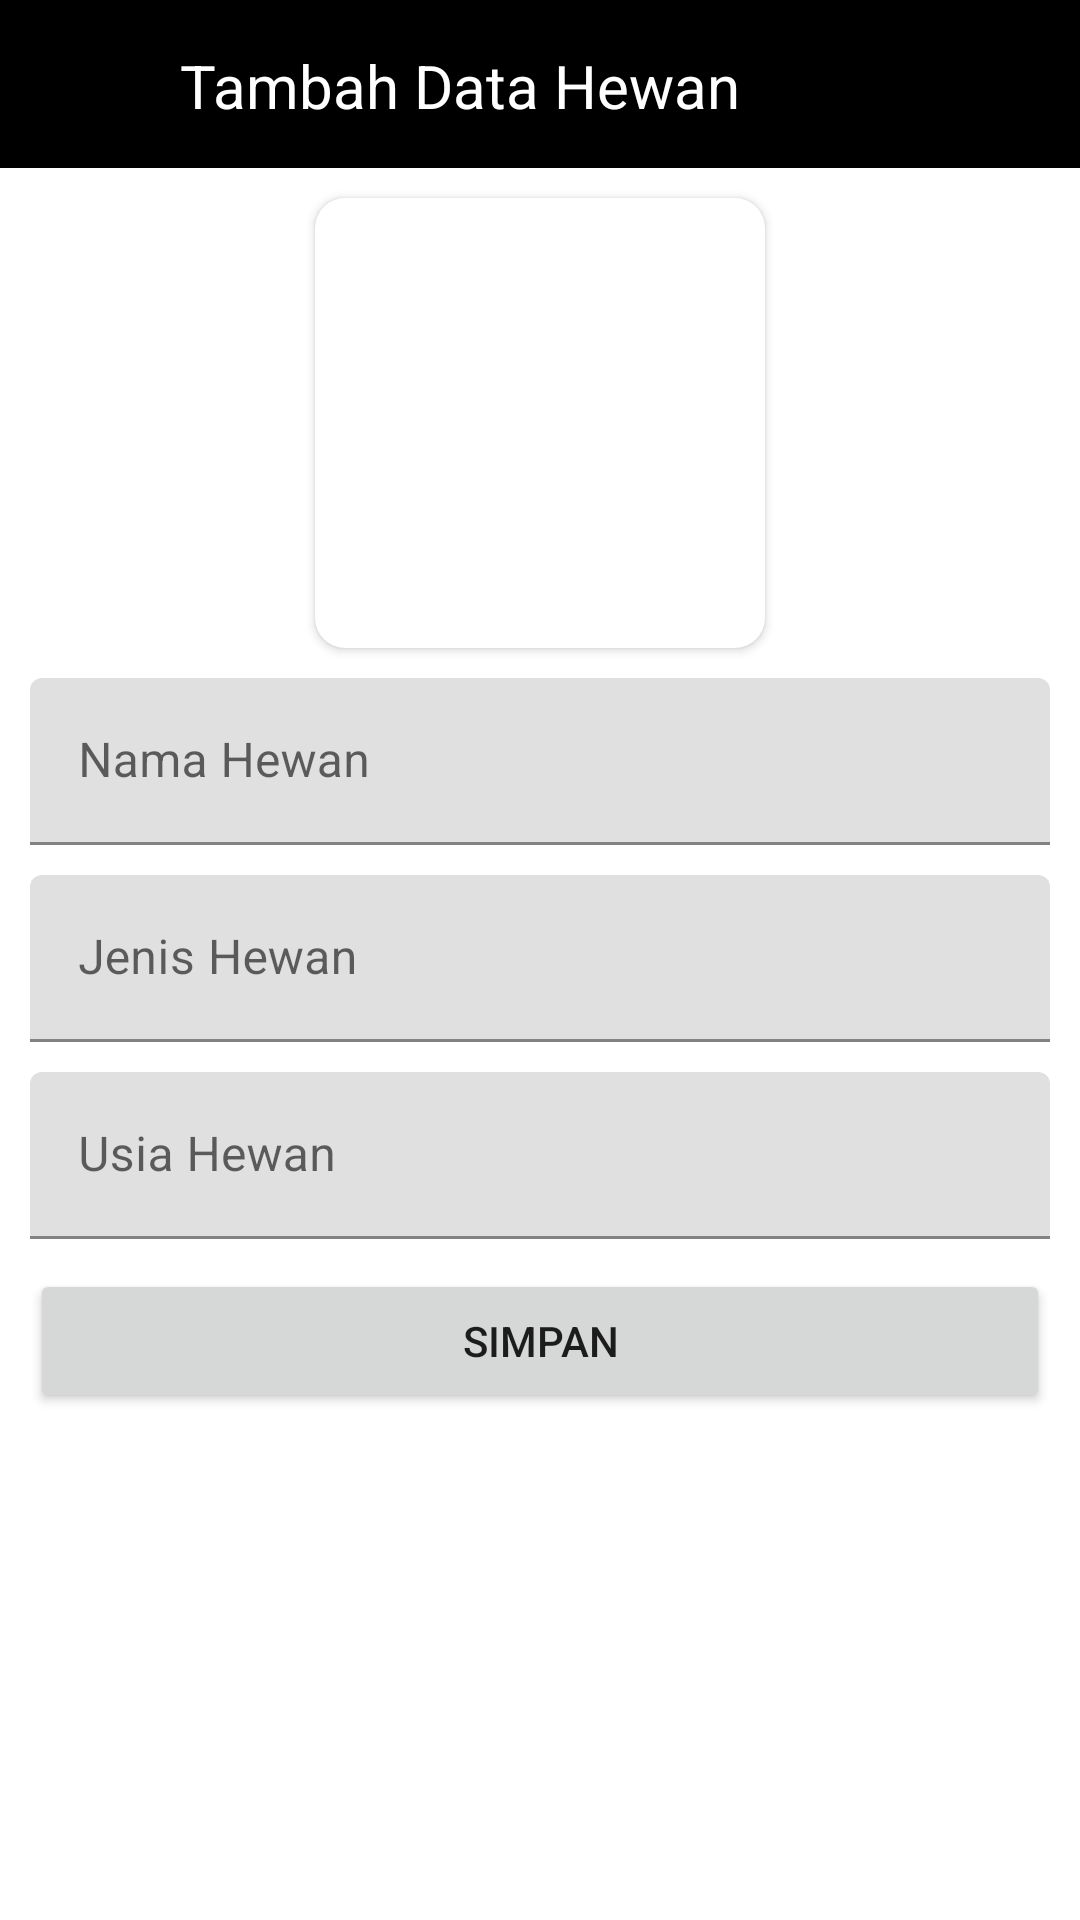

This screen was rendered from an Android layout file. Write that file and the resources it references.
<!-- AndroidManifest.xml: application theme Theme.Week1RefreshmentOOP -->
<!-- res/layout/activity_add_animal.xml -->
<?xml version="1.0" encoding="utf-8"?>
<androidx.constraintlayout.widget.ConstraintLayout xmlns:android="http://schemas.android.com/apk/res/android"
    xmlns:app="http://schemas.android.com/apk/res-auto"
    xmlns:tools="http://schemas.android.com/tools"
    android:layout_width="match_parent"
    android:layout_height="match_parent"
    tools:context=".AddAnimalActivity">

    <androidx.appcompat.widget.Toolbar
        android:id="@+id/BackButTambahHewan"
        android:layout_width="0dp"
        android:layout_height="wrap_content"
        android:background="#000000"
        app:navigationIcon="@drawable/ic_baseline_arrow_back_24"
        android:minHeight="?attr/actionBarSize"
        android:theme="?attr/actionBarTheme"
        app:layout_constraintEnd_toEndOf="parent"
        app:layout_constraintStart_toStartOf="parent"
        app:layout_constraintTop_toTopOf="parent"
        app:titleTextColor="#FFFFFF" />

    <TextView
        android:id="@+id/tambahHewan"
        android:layout_width="wrap_content"
        android:layout_height="wrap_content"
        android:layout_marginStart="60dp"
        android:layout_marginTop="15dp"
        android:text="Tambah Data Hewan"
        android:textColor="#FFFFFF"
        android:textSize="20sp"
        app:layout_constraintStart_toStartOf="parent"
        app:layout_constraintTop_toTopOf="parent" />

    <androidx.cardview.widget.CardView
        android:id="@+id/cardView"
        android:layout_width="wrap_content"
        android:layout_height="wrap_content"
        android:layout_marginTop="10dp"
        app:cardCornerRadius="10dp"
        app:layout_constraintEnd_toEndOf="parent"
        app:layout_constraintStart_toStartOf="parent"
        app:layout_constraintTop_toBottomOf="@+id/BackButTambahHewan">

        <ImageView
            android:id="@+id/fotoHewan"
            android:layout_width="150dp"
            android:layout_height="150dp"
            android:background="#00000000" />
    </androidx.cardview.widget.CardView>

    <com.google.android.material.textfield.TextInputLayout
        android:id="@+id/namaHewanInput"
        android:layout_width="match_parent"
        android:layout_height="wrap_content"
        android:layout_marginStart="10dp"
        android:layout_marginTop="10dp"
        android:layout_marginEnd="10dp"
        app:layout_constraintEnd_toEndOf="parent"
        app:layout_constraintStart_toStartOf="parent"
        app:layout_constraintTop_toBottomOf="@+id/cardView">

        <com.google.android.material.textfield.TextInputEditText
            android:layout_width="match_parent"
            android:layout_height="wrap_content"
            android:hint="Nama Hewan" />
    </com.google.android.material.textfield.TextInputLayout>

    <com.google.android.material.textfield.TextInputLayout
        android:id="@+id/jenisHewanInput"
        android:layout_width="match_parent"
        android:layout_height="wrap_content"
        android:layout_marginStart="10dp"
        android:layout_marginTop="10dp"
        android:layout_marginEnd="10dp"
        app:layout_constraintEnd_toEndOf="parent"
        app:layout_constraintStart_toStartOf="parent"
        app:layout_constraintTop_toBottomOf="@+id/namaHewanInput">

        <com.google.android.material.textfield.TextInputEditText
            android:layout_width="match_parent"
            android:layout_height="wrap_content"
            android:hint="Jenis Hewan" />
    </com.google.android.material.textfield.TextInputLayout>

    <com.google.android.material.textfield.TextInputLayout
        android:id="@+id/usiaHewanInput"
        android:layout_width="match_parent"
        android:layout_height="wrap_content"
        android:layout_marginStart="10dp"
        android:layout_marginTop="10dp"
        android:layout_marginEnd="10dp"
        app:layout_constraintEnd_toEndOf="parent"
        app:layout_constraintStart_toStartOf="parent"
        app:layout_constraintTop_toBottomOf="@+id/jenisHewanInput">

        <com.google.android.material.textfield.TextInputEditText
            android:layout_width="match_parent"
            android:layout_height="wrap_content"
            android:hint="Usia Hewan"
            android:inputType="phone" />
    </com.google.android.material.textfield.TextInputLayout>

    <Button
        android:id="@+id/simpanHewan"
        android:layout_width="0dp"
        android:layout_height="wrap_content"
        android:layout_marginStart="10dp"
        android:layout_marginTop="10dp"
        android:layout_marginEnd="10dp"
        android:text="Simpan"
        app:layout_constraintEnd_toEndOf="parent"
        app:layout_constraintStart_toStartOf="parent"
        app:layout_constraintTop_toBottomOf="@+id/usiaHewanInput" />
</androidx.constraintlayout.widget.ConstraintLayout>
<!-- resources referenced by this layout -->
<resources>
  <style name="Theme.Week1RefreshmentOOP" parent="Theme.MaterialComponents.DayNight.NoActionBar">
          
          <item name="colorPrimary">@color/purple_500</item>
          <item name="colorPrimaryVariant">@color/purple_700</item>
          <item name="colorOnPrimary">@color/white</item>
          
          <item name="colorSecondary">@color/teal_200</item>
          <item name="colorSecondaryVariant">@color/teal_700</item>
          <item name="colorOnSecondary">@color/black</item>
          
          <item name="android:statusBarColor" tools:targetApi="l">?attr/colorPrimaryVariant</item>
          
      </style>
  <!-- not gathered from this repository: default colours our renderer supplied (Android Studio template values) -->
  <color name="purple_500">#FF6200EE</color>
  <color name="purple_700">#FF3700B3</color>
  <color name="teal_200">#FF03DAC5</color>
  <color name="teal_700">#FF018786</color>
  <color name="black">#FF000000</color>
  <color name="white">#FFFFFFFF</color>
</resources>
